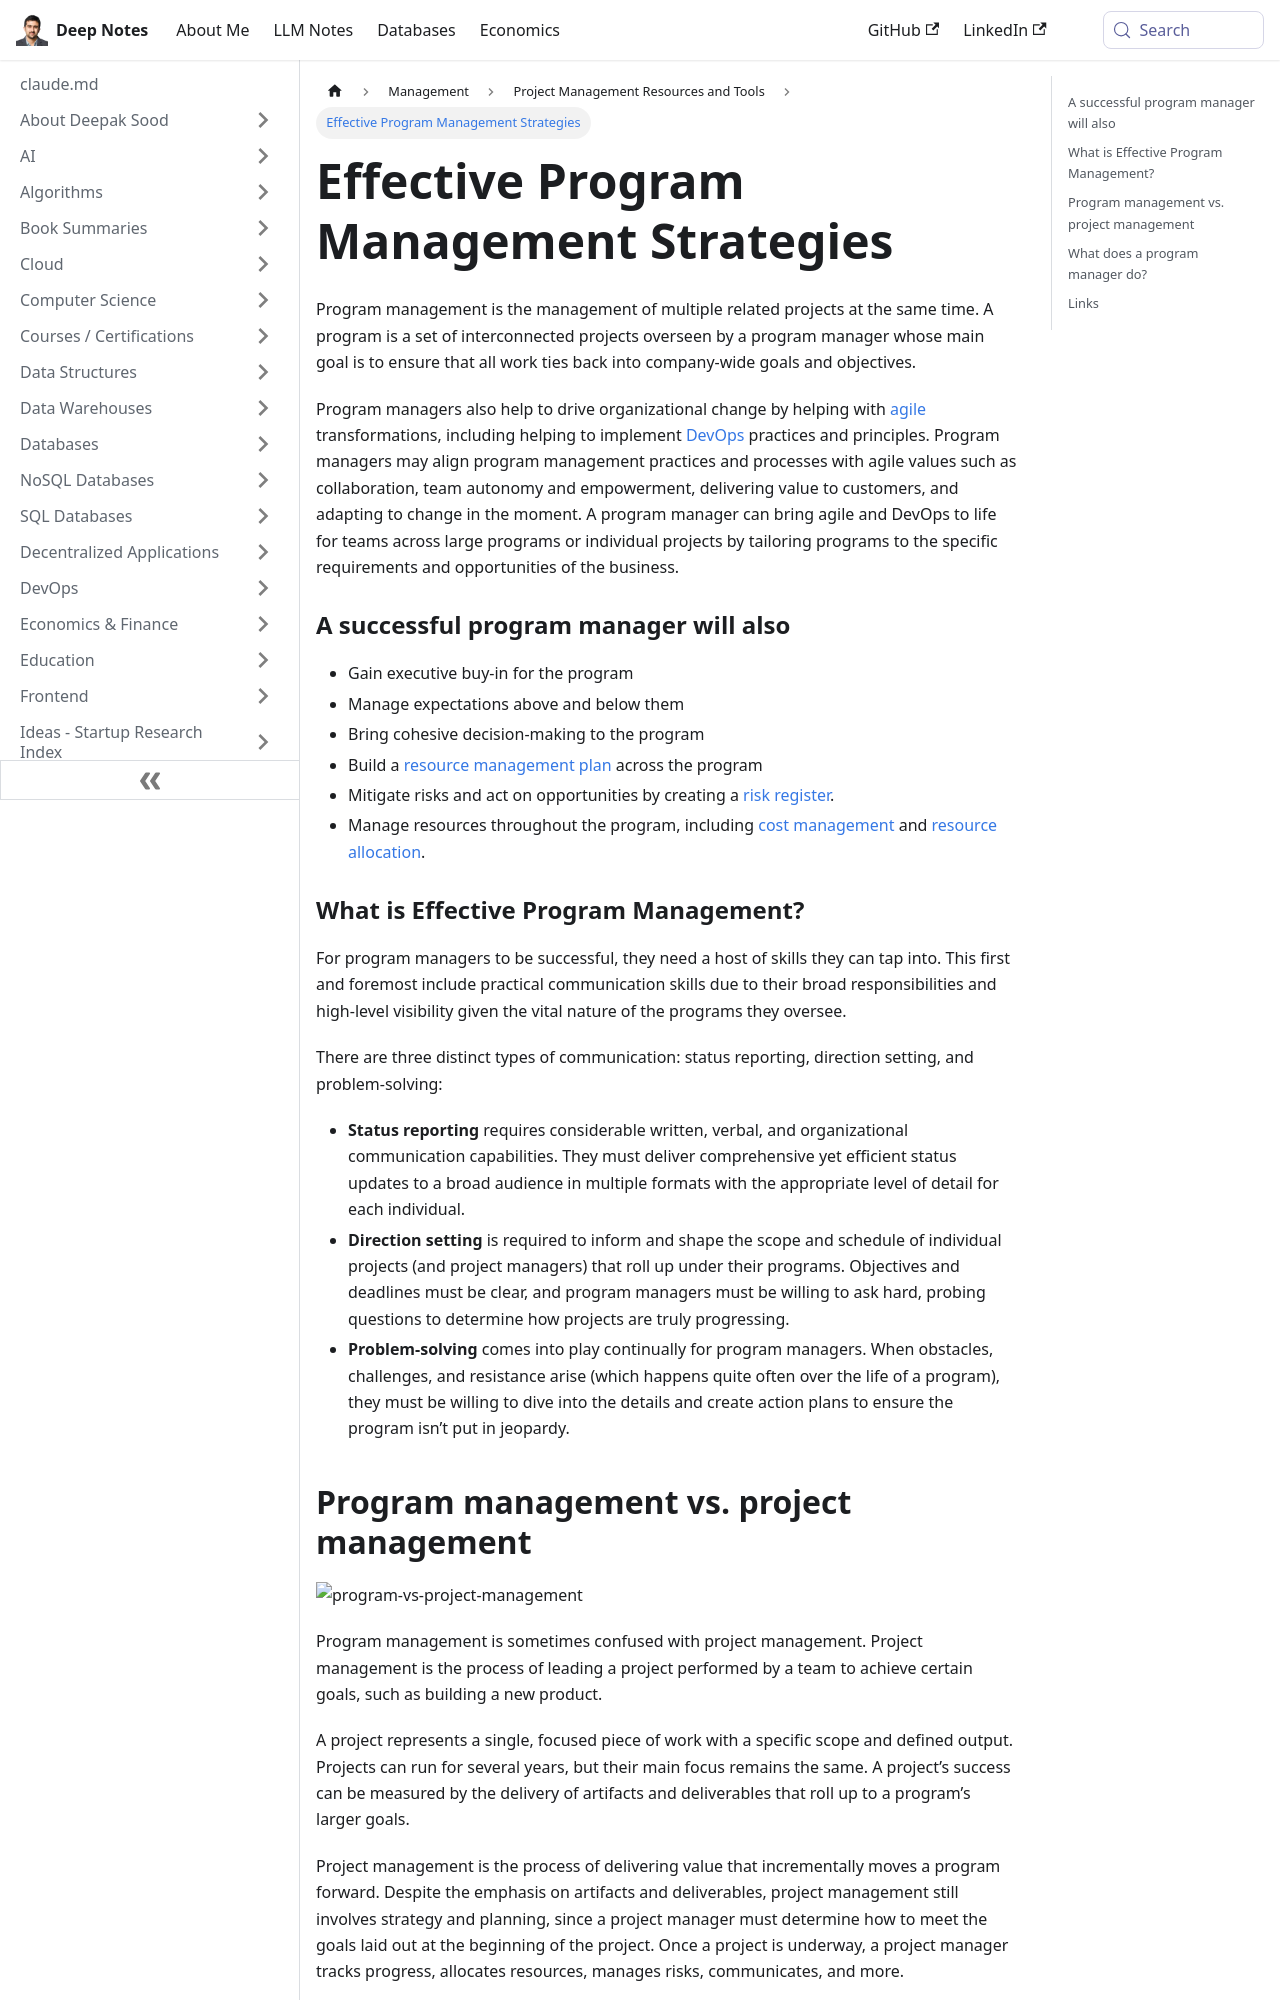

repository: deepaksood619/deepaksood619.github.io · page: management/project-management/program-management/index.html · generator: docusaurus

---
slug: /management/project-management/program-management
title: Effective Program Management Strategies
description: Discover effective program management strategies that align projects with company goals, drive organizational change, and implement agile and DevOps practices.
created: 2023-12-18
updated: 2025-02-14
---
Program management is the management of multiple related projects at the same time. A program is a set of interconnected projects overseen by a program manager whose main goal is to ensure that all work ties back into company-wide goals and objectives.

Program managers also help to drive organizational change by helping with [agile](https://www.atlassian.com/agile) transformations, including helping to implement [DevOps](https://www.atlassian.com/devops/what-is-devops) practices and principles. Program managers may align program management practices and processes with agile values such as collaboration, team autonomy and empowerment, delivering value to customers, and adapting to change in the moment. A program manager can bring agile and DevOps to life for teams across large programs or individual projects by tailoring programs to the specific requirements and opportunities of the business.

### A successful program manager will also

- Gain executive buy-in for the program
- Manage expectations above and below them
- Bring cohesive decision-making to the program
- Build a [resource management plan](https://asana.com/resources/resource-management-plan) across the program
- Mitigate risks and act on opportunities by creating a [risk register](https://asana.com/resources/risk-register).
- Manage resources throughout the program, including [cost management](https://asana.com/resources/cost-management-steps) and [resource allocation](https://asana.com/resources/resource-allocation).

### What is Effective Program Management?

For program managers to be successful, they need a host of skills they can tap into. This first and foremost include practical communication skills due to their broad responsibilities and high-level visibility given the vital nature of the programs they oversee.

There are three distinct types of communication: status reporting, direction setting, and problem-solving:

- **Status reporting** requires considerable written, verbal, and organizational communication capabilities. They must deliver comprehensive yet efficient status updates to a broad audience in multiple formats with the appropriate level of detail for each individual.
- **Direction setting** is required to inform and shape the scope and schedule of individual projects (and project managers) that roll up under their programs. Objectives and deadlines must be clear, and program managers must be willing to ask hard, probing questions to determine how projects are truly progressing.
- **Problem-solving** comes into play continually for program managers. When obstacles, challenges, and resistance arise (which happens quite often over the life of a program), they must be willing to dive into the details and create action plans to ensure the program isn’t put in jeopardy.
